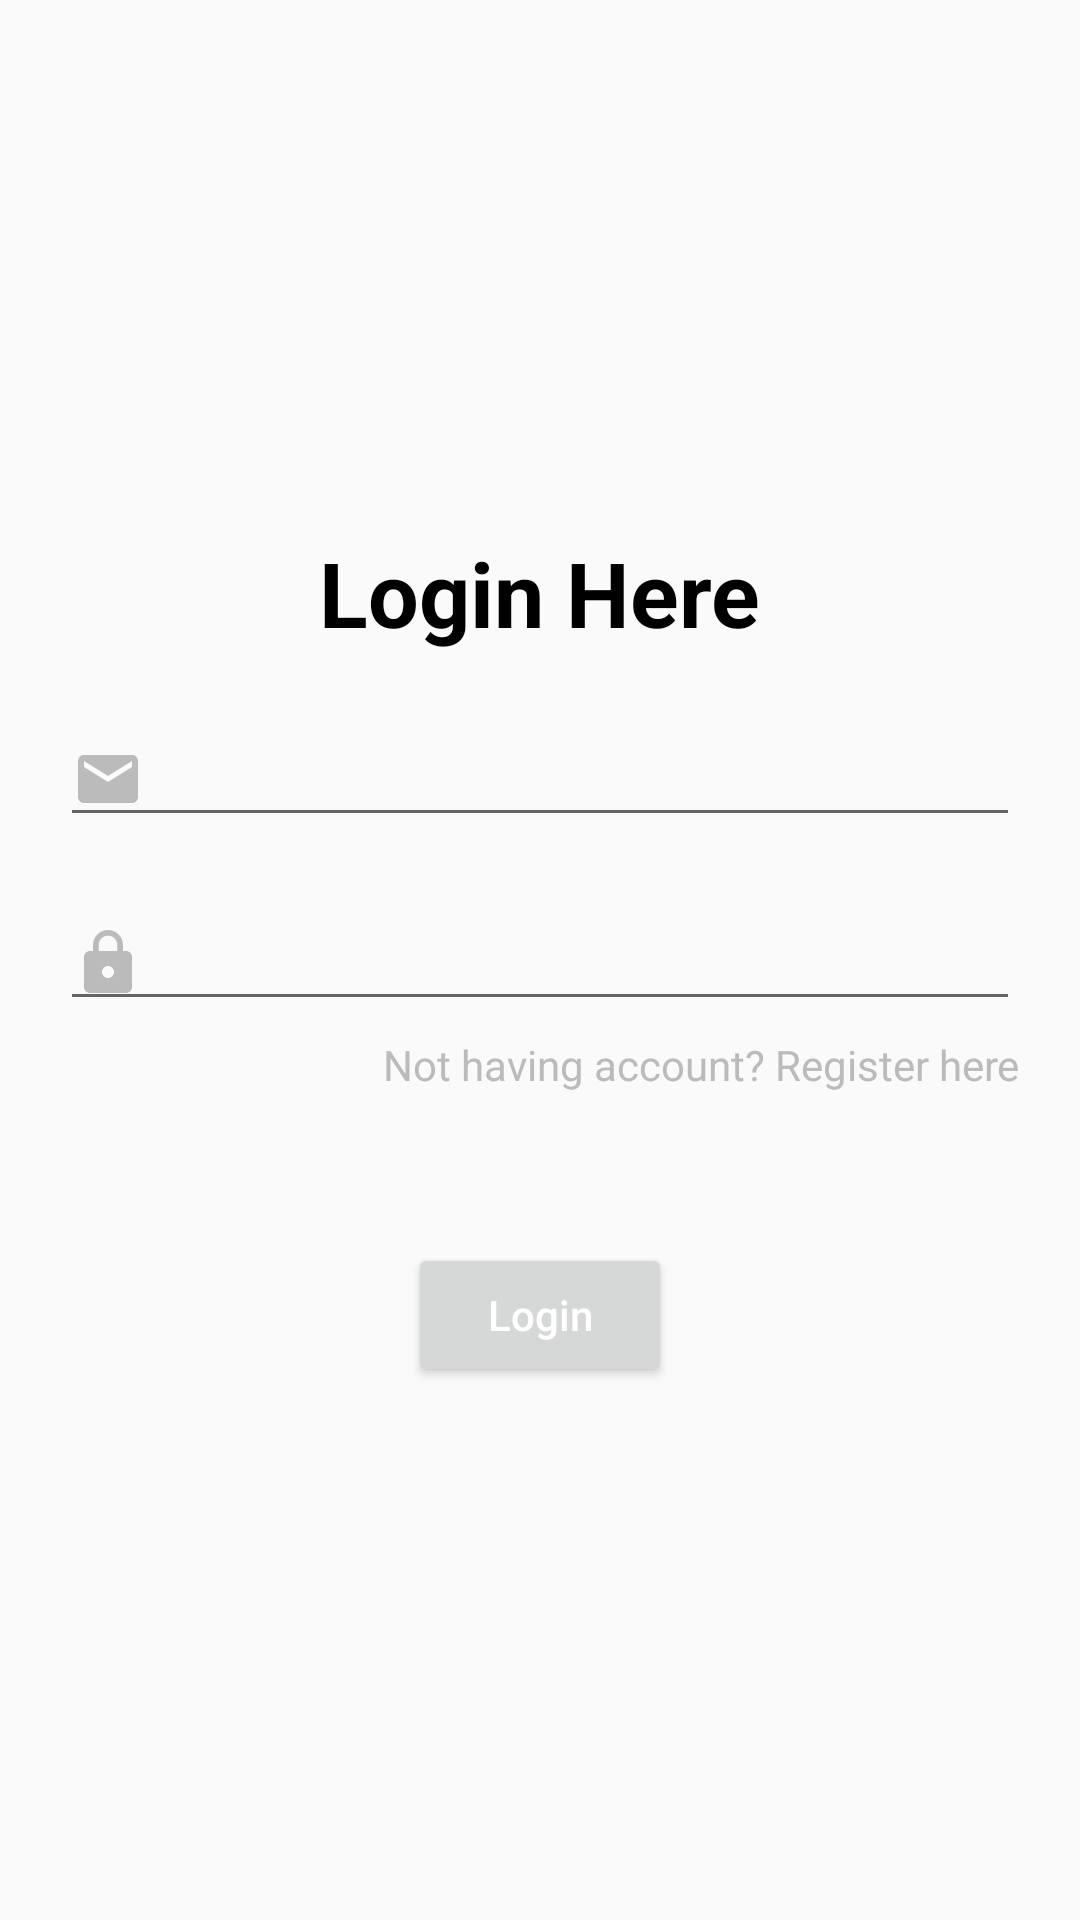

Write the Android layout XML for this screen, with the resource values it uses.
<!-- AndroidManifest.xml: application theme Theme.Test -->
<!-- res/layout/activity_login.xml -->
<?xml version="1.0" encoding="utf-8"?>
<LinearLayout xmlns:android="http://schemas.android.com/apk/res/android"
    android:id="@+id/linear_login"
    android:orientation="vertical"
    android:layout_width="match_parent"
    android:layout_height="match_parent"
    android:gravity="center"
    android:padding="@dimen/twenty_dp">

    <ProgressBar
        android:id="@+id/progress_login"
        android:layout_width="wrap_content"
        android:layout_height="wrap_content"
        android:visibility="gone"/>

    <TextView
        android:layout_width="wrap_content"
        android:layout_height="wrap_content"
        android:text="@string/login_here"
        android:textSize="@dimen/thirty_sp"
        android:textColor="@color/black"
        android:textStyle="bold"/>

    <EditText
        android:id="@+id/mail_id_et_login"
        android:layout_width="match_parent"
        android:layout_height="wrap_content"
        android:textColor="@color/secondary_txt_clr"
        android:inputType="textEmailAddress"
        android:textSize="@dimen/eighteen_sp"
        android:drawableStart="@drawable/ic_email"
        android:drawablePadding="@dimen/ten_dp"
        android:layout_marginTop="@dimen/twenty_dp"/>

    <EditText
        android:id="@+id/password_et_login"
        android:layout_width="match_parent"
        android:layout_height="wrap_content"
        android:textColor="@color/secondary_txt_clr"
        android:inputType="textPassword"
        android:textSize="@dimen/eighteen_sp"
        android:drawableStart="@drawable/ic_lock"
        android:drawablePadding="@dimen/ten_dp"
        android:layout_marginTop="@dimen/twenty_dp"/>

    <TextView
        android:id="@+id/register_txt_login"
        android:layout_width="wrap_content"
        android:layout_height="wrap_content"
        android:text="@string/register_here"
        android:textSize="@dimen/fourteen_sp"
        android:textColor="@color/secondary_txt_clr"
        android:layout_gravity="end"
        android:layout_marginTop="@dimen/five_dp"
        android:clickable="true"
        android:focusable="true" />

    <Button
        android:id="@+id/login_btn_login"
        android:layout_width="wrap_content"
        android:layout_height="wrap_content"
        android:text="@string/login"
        android:textColor="@color/white"
        android:textAllCaps="false"
        android:layout_marginTop="@dimen/fifty_dp"/>

</LinearLayout>
<!-- resources referenced by this layout -->
<resources>
  <color name="black">#FF000000</color>
  <color name="secondary_txt_clr">#CCACABAB</color>
  <color name="white">#FFFFFFFF</color>
  <dimen name="eighteen_sp">18sp</dimen>
  <dimen name="fifty_dp">50dp</dimen>
  <dimen name="five_dp">5dp</dimen>
  <dimen name="fourteen_sp">14sp</dimen>
  <dimen name="ten_dp">10dp</dimen>
  <dimen name="thirty_sp">30sp</dimen>
  <dimen name="twenty_dp">20dp</dimen>
  <!-- drawable ic_email (drawable) -->
  <vector android:height="24dp" android:tint="@color/secondary_txt_clr"
      android:viewportHeight="24" android:viewportWidth="24"
      android:width="24dp" xmlns:android="http://schemas.android.com/apk/res/android">
      <path android:fillColor="@android:color/white" android:pathData="M20,4L4,4c-1.1,0 -1.99,0.9 -1.99,2L2,18c0,1.1 0.9,2 2,2h16c1.1,0 2,-0.9 2,-2L22,6c0,-1.1 -0.9,-2 -2,-2zM20,8l-8,5 -8,-5L4,6l8,5 8,-5v2z"/>
  </vector>
  <!-- drawable ic_lock (drawable) -->
  <vector android:height="24dp" android:tint="@color/secondary_txt_clr"
      android:viewportHeight="24" android:viewportWidth="24"
      android:width="24dp" xmlns:android="http://schemas.android.com/apk/res/android">
      <path android:fillColor="@android:color/white" android:pathData="M18,8h-1L17,6c0,-2.76 -2.24,-5 -5,-5S7,3.24 7,6v2L6,8c-1.1,0 -2,0.9 -2,2v10c0,1.1 0.9,2 2,2h12c1.1,0 2,-0.9 2,-2L20,10c0,-1.1 -0.9,-2 -2,-2zM12,17c-1.1,0 -2,-0.9 -2,-2s0.9,-2 2,-2 2,0.9 2,2 -0.9,2 -2,2zM15.1,8L8.9,8L8.9,6c0,-1.71 1.39,-3.1 3.1,-3.1 1.71,0 3.1,1.39 3.1,3.1v2z"/>
  </vector>
  <string name="login">Login</string>
  <string name="login_here">Login Here</string>
  <string name="register_here">Not having account? Register here</string>
  <style name="Theme.Test" parent="Theme.AppCompat.DayNight.DarkActionBar">
          
          <item name="colorPrimary">#4E03B8</item>
          <item name="colorPrimaryVariant">#4E03B8</item>
          <item name="colorOnPrimary">@color/white</item>
          
          <item name="colorSecondary">#E61F39C8</item>
          <item name="colorSecondaryVariant">@color/teal_700</item>
          <item name="colorOnSecondary">@color/black</item>
          
          <item name="android:statusBarColor">?attr/colorPrimaryVariant</item>
          
      </style>
  <color name="teal_700">#FF018786</color>
</resources>
